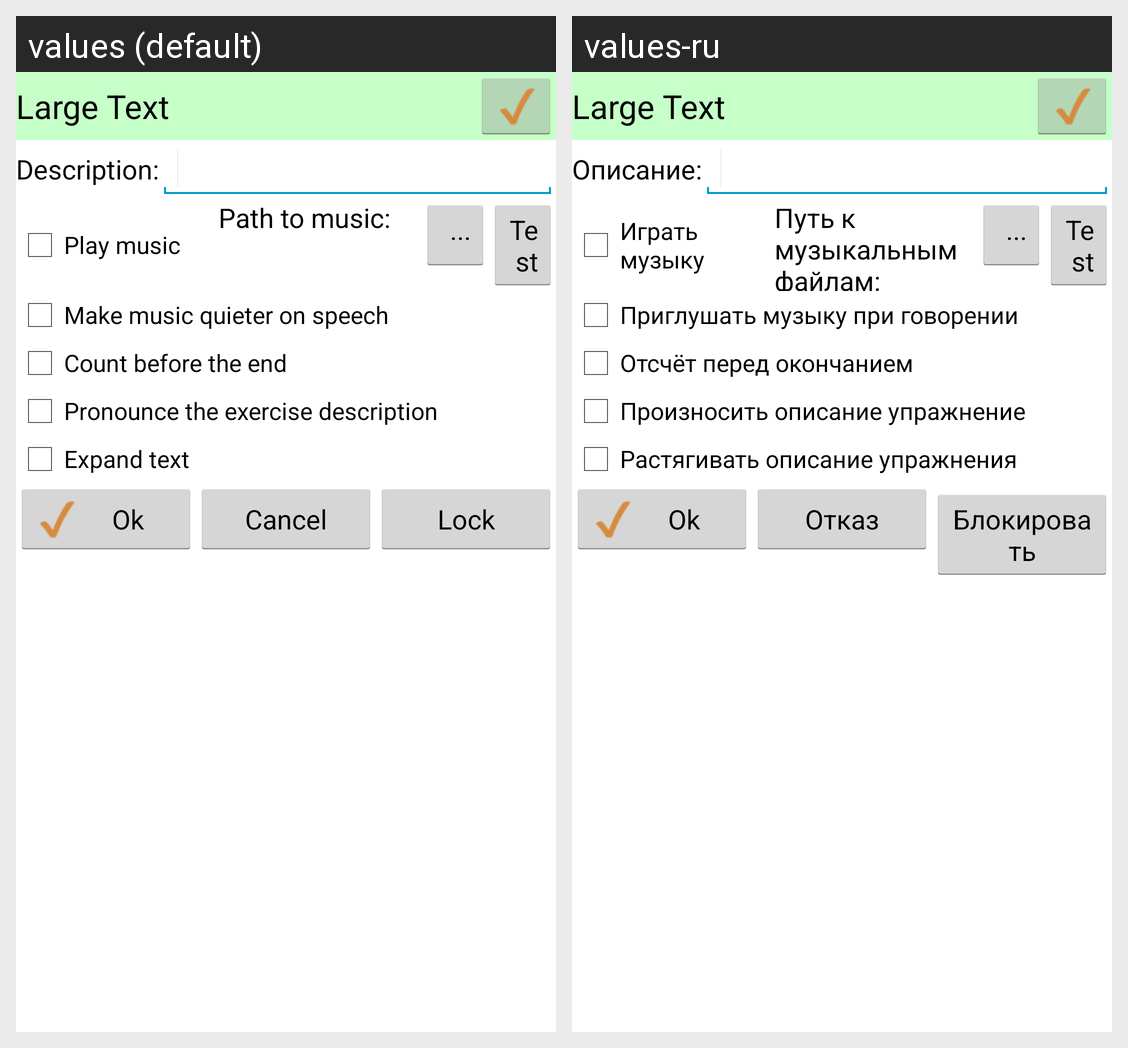

Translations of the strings shown on this Android screen, per locale in the grid:
Android screen res/layout/dialog_edit_main.xml rendered under 2 locales, left to right: values (default), values-ru. Device: Nexus 5 (rendered at 1080×1920; each locale shown at half size, 540×960, under a caption strip naming it); theme AppTheme.
Strings drawn on this screen, with the default value and each locale's value (text and hints the layout hard-codes, and strings that could not be matched under every locale, appear in the picture but are not listed):

text
  values: Description:
  values-ru: Описание:

play_music
  values: Play music
  values-ru: Играть музыку

path_music
  values: Path to music:
  values-ru: Путь к музыкальным файлам:

music_quieter
  values: Make music quieter on speech
  values-ru: Приглушать музыку при говорении

count
  values: Count before the end
  values-ru: Отсчёт перед окончанием

speach_descr
  values: Pronounce the exercise description
  values-ru: Произносить описание упражнение

expand_text
  values: Expand text
  values-ru: Растягивать описание упражнения

ok
  values: Ok
  values-ru: Ok

cancel
  values: Cancel
  values-ru: Отказ

lock
  values: Lock
  values-ru: Блокировать
